Image classification data set "resized" (SuycoR/Clasificador_papayas on GitHub). Class labels (3): mature, partially mature, unmature.

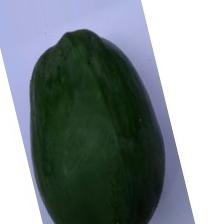
Label: unmature

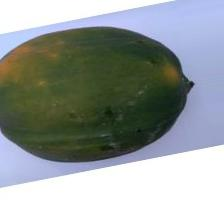
Label: partially mature

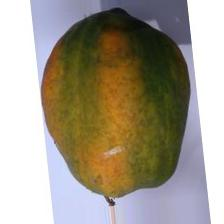
Label: partially mature

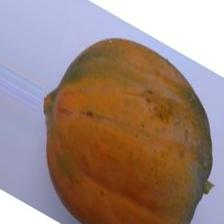
Label: mature

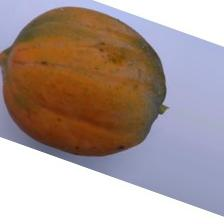
Label: mature

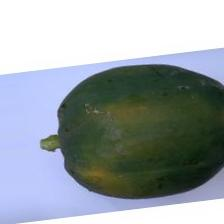
Label: unmature
